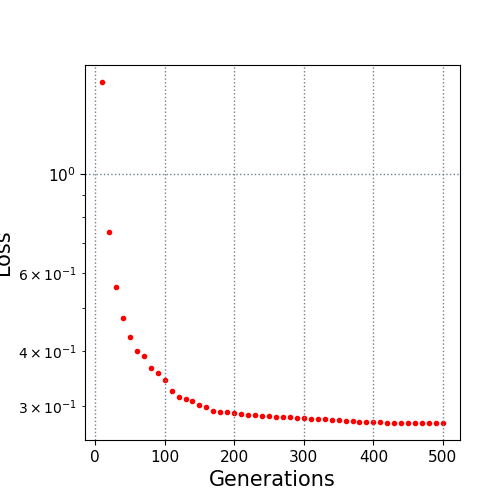

The table this chart was drawn from, first rows:
10.0, 1.612621
20.0, 0.7395
30.0, 0.5579
40.0, 0.4744
50.0, 0.4292
60.0, 0.4006
70.0, 0.3887
80.0, 0.3658
90.0, 0.3564
100.0, 0.3444
110.0, 0.3253
120.0, 0.315
130.0, 0.3117
140.0, 0.3082
150.0, 0.3019
160.0, 0.2986
170.0, 0.2934
180.0, 0.2915
190.0, 0.2911
200.0, 0.2899
210.0, 0.2881
220.0, 0.2875
230.0, 0.2868
240.0, 0.2855
250.0, 0.2853
260.0, 0.2845
270.0, 0.2842
280.0, 0.2835
290.0, 0.2832
300.0, 0.2829
310.0, 0.2814
320.0, 0.2811
330.0, 0.2804
340.0, 0.2798
350.0, 0.279
360.0, 0.2787
370.0, 0.2782
380.0, 0.2772
390.0, 0.2763
400.0, 0.2761
410.0, 0.2761
420.0, 0.2754
430.0, 0.2754
440.0, 0.2754
450.0, 0.2753
460.0, 0.2753
470.0, 0.2753
480.0, 0.2753
490.0, 0.2753
500.0, 0.2753
